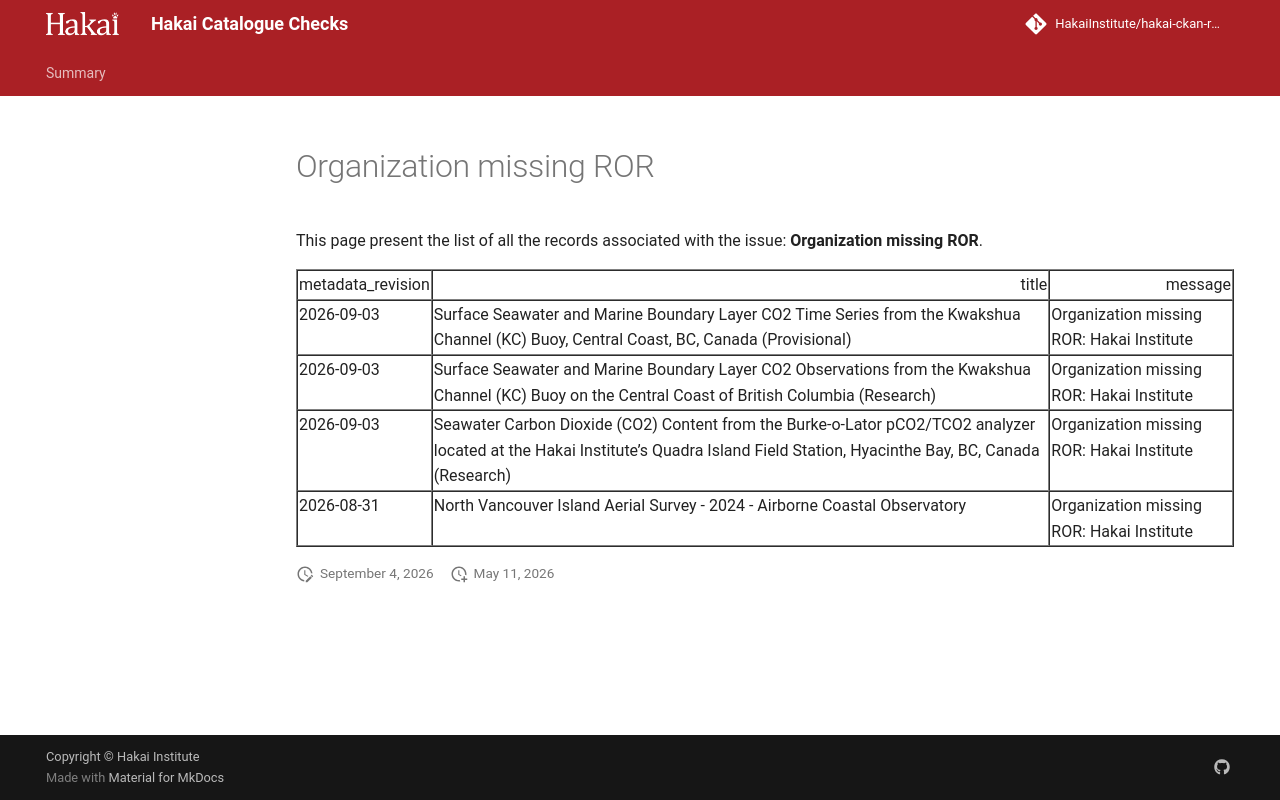

repository: HakaiInstitute/hakai-ckan-records-checks · page: error-code-202/issues/organization-missing-ror/index.html · generator: mkdocs

---
hide:
  - toc
---
# Organization missing ROR

This page present the list of all the records associated with the issue: **Organization missing ROR**.

<table border="1" class="dataframe table table-striped table-hover table-sm" id="issues_table">
  <thead>
    <tr style="text-align: right;">
      <th>metadata_revision</th>
      <th>title</th>
      <th>message</th>
    </tr>
  </thead>
  <tbody>
    <tr>
      <td>2026-09-03</td>
      <td>Surface Seawater and Marine Boundary Layer CO2 Time Series from the Kwakshua Channel (KC) Buoy, Central Coast, BC, Canada (Provisional)</td>
      <td>Organization missing ROR: Hakai Institute</td>
    </tr>
    <tr>
      <td>2026-09-03</td>
      <td>Surface Seawater and Marine Boundary Layer CO2 Observations from the Kwakshua Channel (KC) Buoy on the Central Coast of British Columbia (Research)</td>
      <td>Organization missing ROR: Hakai Institute</td>
    </tr>
    <tr>
      <td>2026-09-03</td>
      <td>Seawater Carbon Dioxide (CO2) Content from the Burke-o-Lator pCO2/TCO2 analyzer located at the Hakai Institute’s Quadra Island Field Station, Hyacinthe Bay, BC, Canada (Research)</td>
      <td>Organization missing ROR: Hakai Institute</td>
    </tr>
    <tr>
      <td>2026-08-31</td>
      <td>North Vancouver Island Aerial Survey - 2024 - Airborne Coastal Observatory</td>
      <td>Organization missing ROR: Hakai Institute</td>
    </tr>
  </tbody>
</table>

<script>
  document.addEventListener("DOMContentLoaded", function() {
    $(document).ready(function () {$("#issues_table").DataTable()});
  });
</script>
